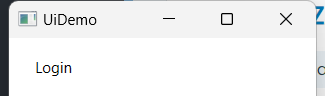
Workflow: Desafio2

Step 1: Open Application 'uidemo.exe  UiDemo' on the element in window 'UiDemo' (uidemo.exe)

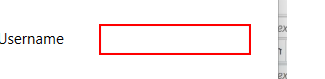
Step 2: type [str_UserName] into 'user'

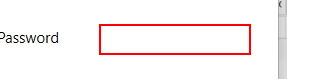
Step 3: type a value into 'pass'

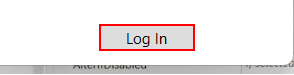
Step 4: click on the push button 'Log In'
